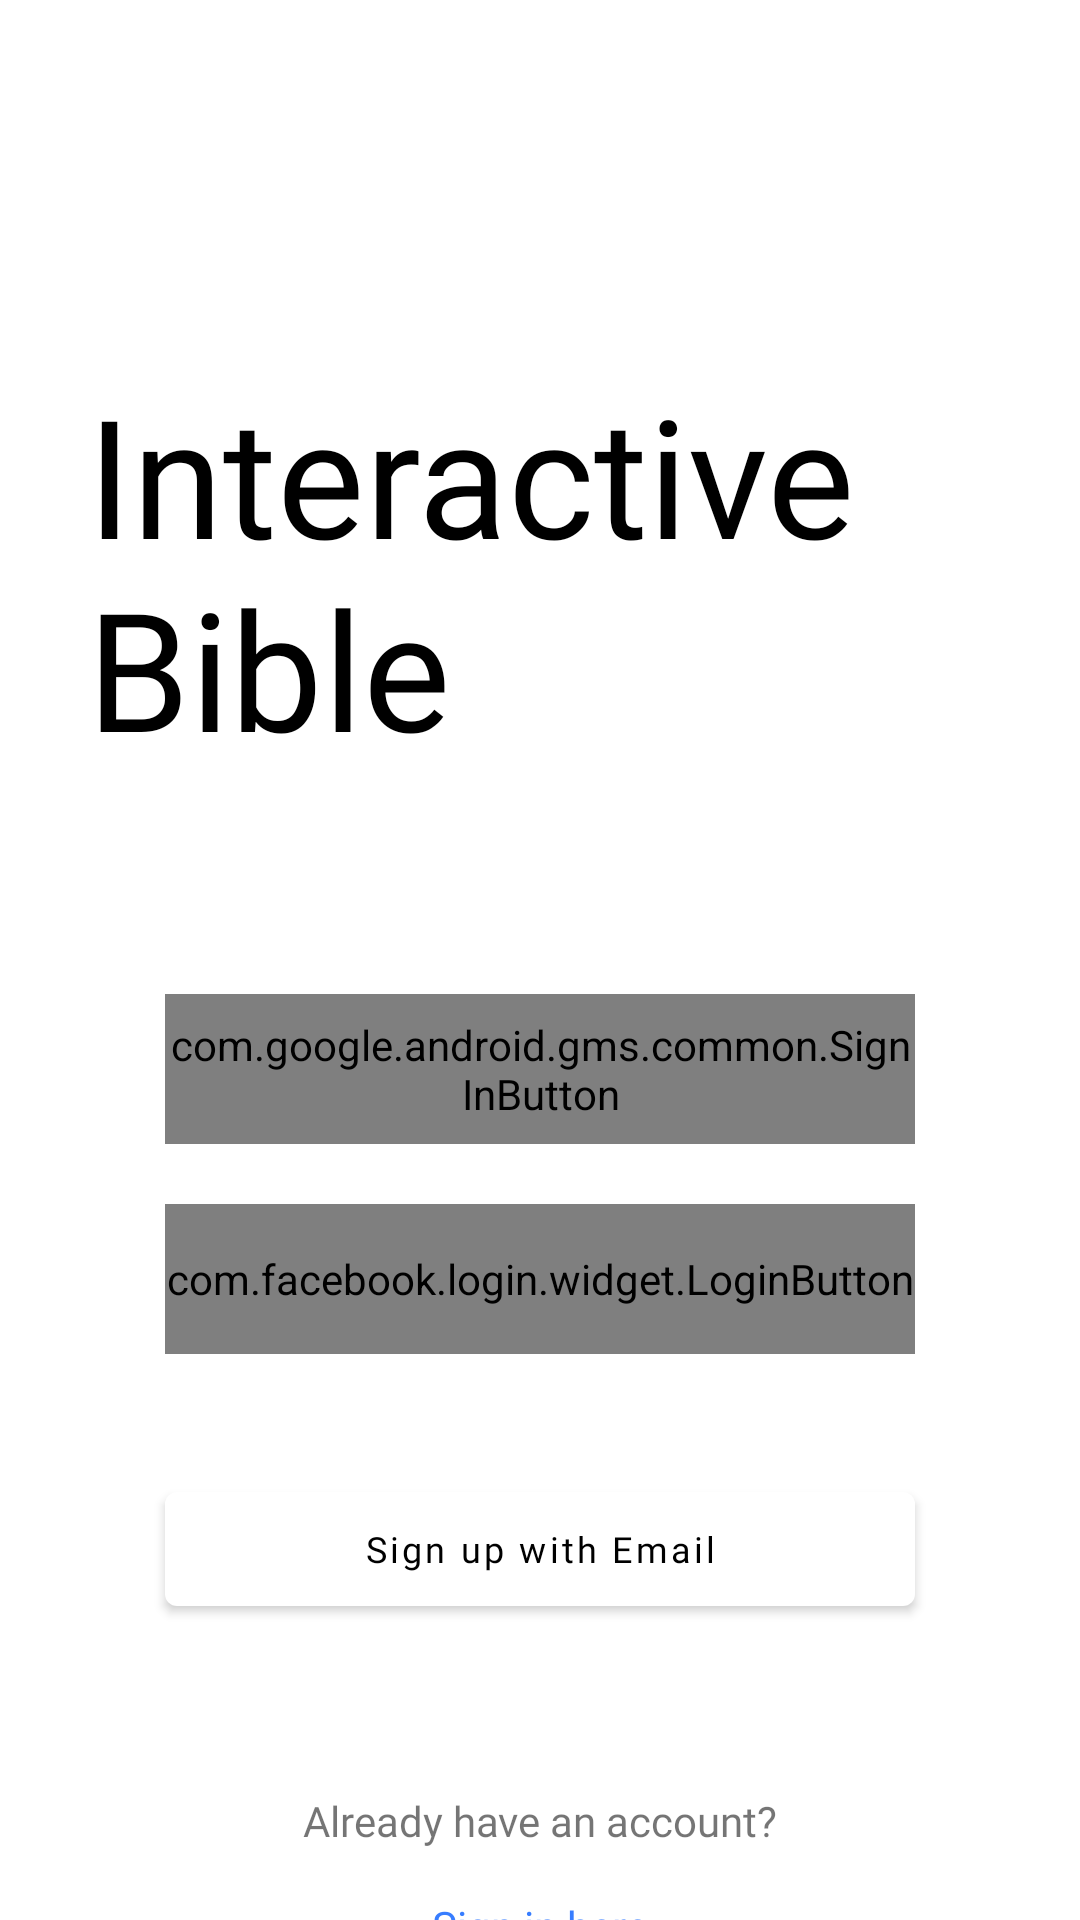

Layout XML and referenced resources for this Android screen:
<!-- AndroidManifest.xml: activity theme Theme.InteractiveBible.NoActionBar -->
<!-- res/layout/fragment_signin.xml -->
<?xml version="1.0" encoding="utf-8"?>
<androidx.constraintlayout.widget.ConstraintLayout xmlns:android="http://schemas.android.com/apk/res/android"
    xmlns:app="http://schemas.android.com/apk/res-auto"
    xmlns:tools="http://schemas.android.com/tools"
    android:layout_width="match_parent"
    android:layout_height="match_parent"
    tools:context="com.example.interactivebible.userauth.SignInFragment">


    <com.facebook.login.widget.LoginButton
        android:id="@+id/fb_login_button"
        android:layout_width="250dp"
        android:layout_height="50dp"
        android:layout_gravity="center_horizontal"
        android:layout_marginTop="20dp"
        app:layout_constraintEnd_toEndOf="parent"
        app:layout_constraintHorizontal_bias="0.5"
        app:layout_constraintStart_toStartOf="parent"
        app:layout_constraintTop_toBottomOf="@+id/google_sign_in_button" />

    <com.google.android.gms.common.SignInButton
        android:id="@+id/google_sign_in_button"
        android:layout_width="250dp"
        android:layout_height="50dp"
        android:layout_marginTop="65dp"
        app:layout_constraintEnd_toEndOf="parent"
        app:layout_constraintHorizontal_bias="0.5"
        app:layout_constraintStart_toStartOf="parent"
        app:layout_constraintTop_toBottomOf="@+id/textView" />

    <TextView
        android:id="@+id/textView"
        android:layout_width="331dp"
        android:layout_height="145dp"
        android:fontFamily="@font/ptsans_bold"
        android:lines="2"
        android:text="@string/interact_bible"
        android:textAlignment="viewStart"
        android:textColor="#000000"
        android:textSize="55sp"
        app:layout_constraintBottom_toBottomOf="parent"
        app:layout_constraintEnd_toEndOf="parent"
        app:layout_constraintHorizontal_bias="1.0"
        app:layout_constraintStart_toStartOf="parent"
        app:layout_constraintTop_toTopOf="parent"
        app:layout_constraintVertical_bias="0.245" />

    <Button
        android:id="@+id/email_pwd"
        android:layout_width="250dp"
        android:layout_height="50dp"
        android:layout_marginTop="40dp"
        android:fontFamily="@font/ptsans_regular"
        android:text="@string/sign_up_with_email"
        android:textAllCaps="false"
        android:textColor="@color/black"
        android:textSize="12sp"
        app:backgroundTint="@color/white"
        app:layout_constraintEnd_toEndOf="parent"
        app:layout_constraintHorizontal_bias="0.5"
        app:layout_constraintStart_toStartOf="parent"
        app:layout_constraintTop_toBottomOf="@+id/fb_login_button" />

    <TextView
        android:id="@+id/textView3"
        android:layout_width="wrap_content"
        android:layout_height="wrap_content"
        android:layout_marginTop="16dp"
        android:fontFamily="@font/ptsans_bold"
        android:text="@string/sign_in_here"
        android:textColor="#377DFF"
        app:layout_constraintBottom_toBottomOf="parent"
        app:layout_constraintEnd_toEndOf="parent"
        app:layout_constraintStart_toStartOf="parent"
        app:layout_constraintTop_toBottomOf="@+id/textView2"
        app:layout_constraintVertical_bias="0.0" />

    <TextView
        android:id="@+id/textView2"
        android:layout_width="wrap_content"
        android:layout_height="wrap_content"
        android:layout_marginTop="56dp"
        android:fontFamily="@font/ptsans_regular"
        android:text="@string/already_have_an_account"
        app:layout_constraintEnd_toEndOf="parent"
        app:layout_constraintStart_toStartOf="parent"
        app:layout_constraintTop_toBottomOf="@+id/email_pwd" />

</androidx.constraintlayout.widget.ConstraintLayout>
<!-- resources referenced by this layout -->
<resources>
  <color name="black">#FF000000</color>
  <color name="white">#FFFFFFFF</color>
  <string name="already_have_an_account">Already have an account?</string>
  <string name="interact_bible">Interactive Bible</string>
  <string name="sign_in_here">Sign in here</string>
  <string name="sign_up_with_email">Sign up with Email</string>
  <style name="Theme.InteractiveBible.NoActionBar">
          <item name="windowActionBar">false</item>
          <item name="windowNoTitle">true</item>
      </style>
</resources>
